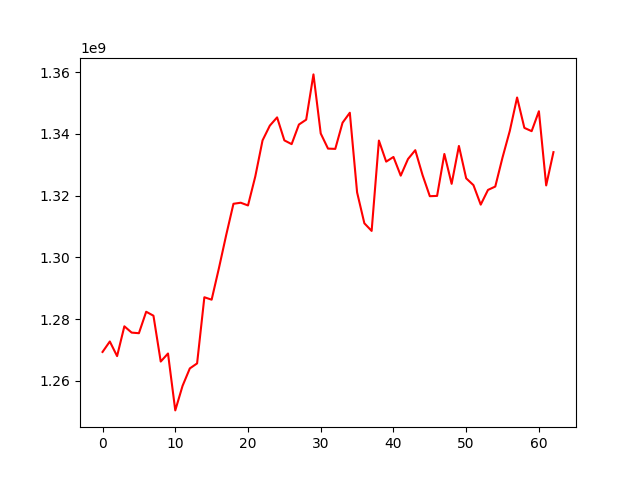

The data file committed next to this chart (first rows):
, 0
0, 1269360572
1, 1272748571
2, 1268010593
3, 1277667302
4, 1275629146
5, 1275431909
6, 1282387623
7, 1281105115
8, 1266248089
9, 1268856597
10, 1250417911
11, 1258362371
12, 1264020108
13, 1265644357
14, 1287086462
15, 1286297262
16, 1296495632
17, 1307223085
18, 1317372008
19, 1317716961
20, 1316834796
21, 1326206994
22, 1337914315
23, 1342695726
24, 1345370855
25, 1337921596
26, 1336703824
27, 1343050874
28, 1344628176
29, 1359300840
30, 1340160585
31, 1335256462
32, 1335161591
33, 1343637704
34, 1346878459
35, 1321074145
36, 1311051963
37, 1308579672
38, 1337864678
39, 1331029411
40, 1332548069
41, 1326491397
42, 1331875450
43, 1334744225
44, 1326681100
45, 1319834771
46, 1319927991
47, 1333518133
48, 1323833685
49, 1336115367
50, 1325623558
51, 1323412062
52, 1317096694
53, 1321867759
54, 1322956882
55, 1332406917
56, 1341019667
57, 1351814709
58, 1341974639
59, 1340908002
... 3 more rows
